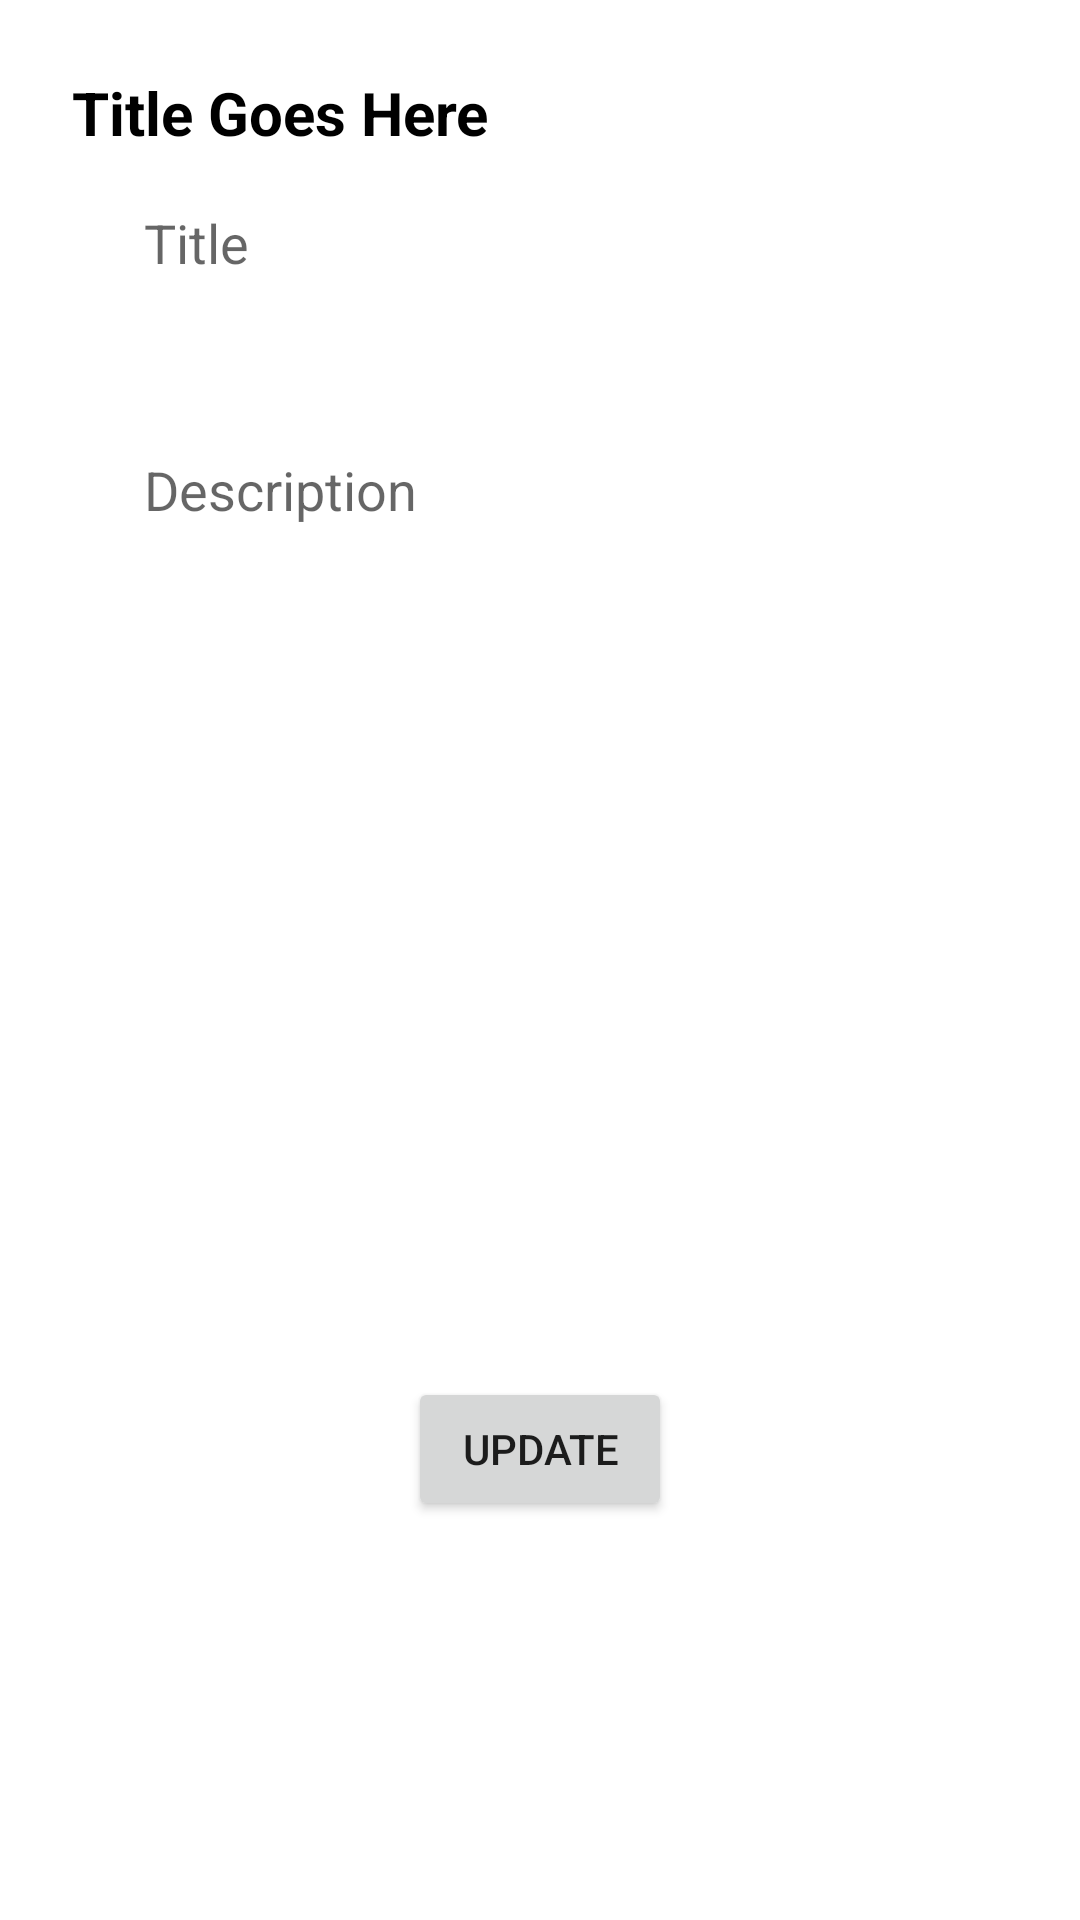

Layout XML and referenced resources for this Android screen:
<!-- AndroidManifest.xml: application theme Theme.Todotestapp -->
<!-- res/layout/fragment_update_task.xml -->
<?xml version="1.0" encoding="utf-8"?>
<androidx.constraintlayout.widget.ConstraintLayout xmlns:android="http://schemas.android.com/apk/res/android"
    xmlns:app="http://schemas.android.com/apk/res-auto"
    xmlns:tools="http://schemas.android.com/tools"
    android:layout_width="match_parent"
    android:layout_height="match_parent"
    android:padding="24dp"
    tools:context=".presentation.updatetask.UpdateTaskFragment">


    <TextView
        android:id="@+id/update_title_heading"
        android:layout_width="wrap_content"
        android:layout_height="wrap_content"
        android:text="Title Goes Here"
        android:textStyle="bold"
        android:textSize="20dp"
        android:textColor="@color/black"
        app:layout_constraintBottom_toTopOf="@id/update_title"
        app:layout_constraintStart_toStartOf="parent"
        app:layout_constraintTop_toTopOf="parent" />

    <EditText
        android:id="@+id/update_title"
        android:layout_width="match_parent"
        android:layout_height="60dp"
        android:ems="10"
        android:inputType="textPersonName"
        android:paddingStart="24dp"
        android:paddingEnd="24dp"
        android:hint="@string/title"
        android:background="@drawable/custom_input"
        app:layout_constraintEnd_toEndOf="parent"
        app:layout_constraintHorizontal_bias="0.5"
        app:layout_constraintStart_toStartOf="@id/update_title_heading"
        app:layout_constraintTop_toBottomOf="@id/update_title_heading" />

    <EditText
        android:id="@+id/update_description"
        android:layout_width="0dp"
        android:layout_height="300dp"
        android:layout_marginTop="24dp"
        android:background="@drawable/custom_input"
        android:ems="10"
        android:gravity="start|top"
        android:hint="@string/description"
        android:inputType="textMultiLine"
        android:paddingStart="24dp"
        android:paddingTop="16dp"
        android:paddingEnd="24dp"
        app:layout_constraintEnd_toEndOf="parent"
        app:layout_constraintStart_toStartOf="parent"
        app:layout_constraintTop_toBottomOf="@+id/update_title" />

    <Button
        android:id="@+id/updayeTaskbutton"
        android:layout_width="wrap_content"
        android:layout_height="wrap_content"
        android:layout_marginTop="24dp"
        android:text="UPDATE"
        app:layout_constraintEnd_toEndOf="parent"
        app:layout_constraintHorizontal_bias="0.5"
        app:layout_constraintStart_toStartOf="parent"
        app:layout_constraintTop_toBottomOf="@+id/update_description" />

</androidx.constraintlayout.widget.ConstraintLayout>
<!-- resources referenced by this layout -->
<resources>
  <color name="black">#FF000000</color>
  <!-- drawable custom_input (drawable) -->
  <?xml version="1.0" encoding="utf-8"?>
  <selector xmlns:android="http://schemas.android.com/apk/res/android">
  
      <item android:state_enabled="true" android:state_focused="true">
          <shape android:shape="rectangle">
              <solid android:color="@color/white"/>
              <stroke android:width="1dp" android:color="@color/purple_200"/>
              <corners android:radius="5dp"/>
          </shape>
      </item>
  
      <item android:state_enabled="true" android:state_focused="true">
          <shape android:shape="rectangle">
              <solid android:color="@color/white"/>
              <stroke android:width="1dp" android:color="@color/purple_200"/>
              <corners android:radius="5dp"/>
          </shape>
      </item>
  
  </selector>
  <string name="description">Description</string>
  <string name="title">Title</string>
  <style name="Theme.Todotestapp" parent="Theme.MaterialComponents.DayNight.DarkActionBar">
          
          <item name="colorPrimary">@color/purple_500</item>
          <item name="colorPrimaryVariant">@color/purple_700</item>
          <item name="colorOnPrimary">@color/white</item>
          
          <item name="colorSecondary">@color/purple_400</item>
          <item name="colorSecondaryVariant">@color/teal_700</item>
          <item name="colorOnSecondary">@color/black</item>
          
          <item name="android:statusBarColor" tools:targetApi="l">?attr/colorPrimaryVariant</item>
          
          <item name="android:itemBackground">@color/menu_item_color</item>
      </style>
  <color name="white">#FFFFFFFF</color>
  <color name="purple_200">#FFBB86FC</color>
  <color name="purple_500">#FF6200EE</color>
  <color name="purple_700">#FF3700B3</color>
  <color name="purple_400">#FA9651F7</color>
  <color name="teal_700">#FF018786</color>
</resources>
